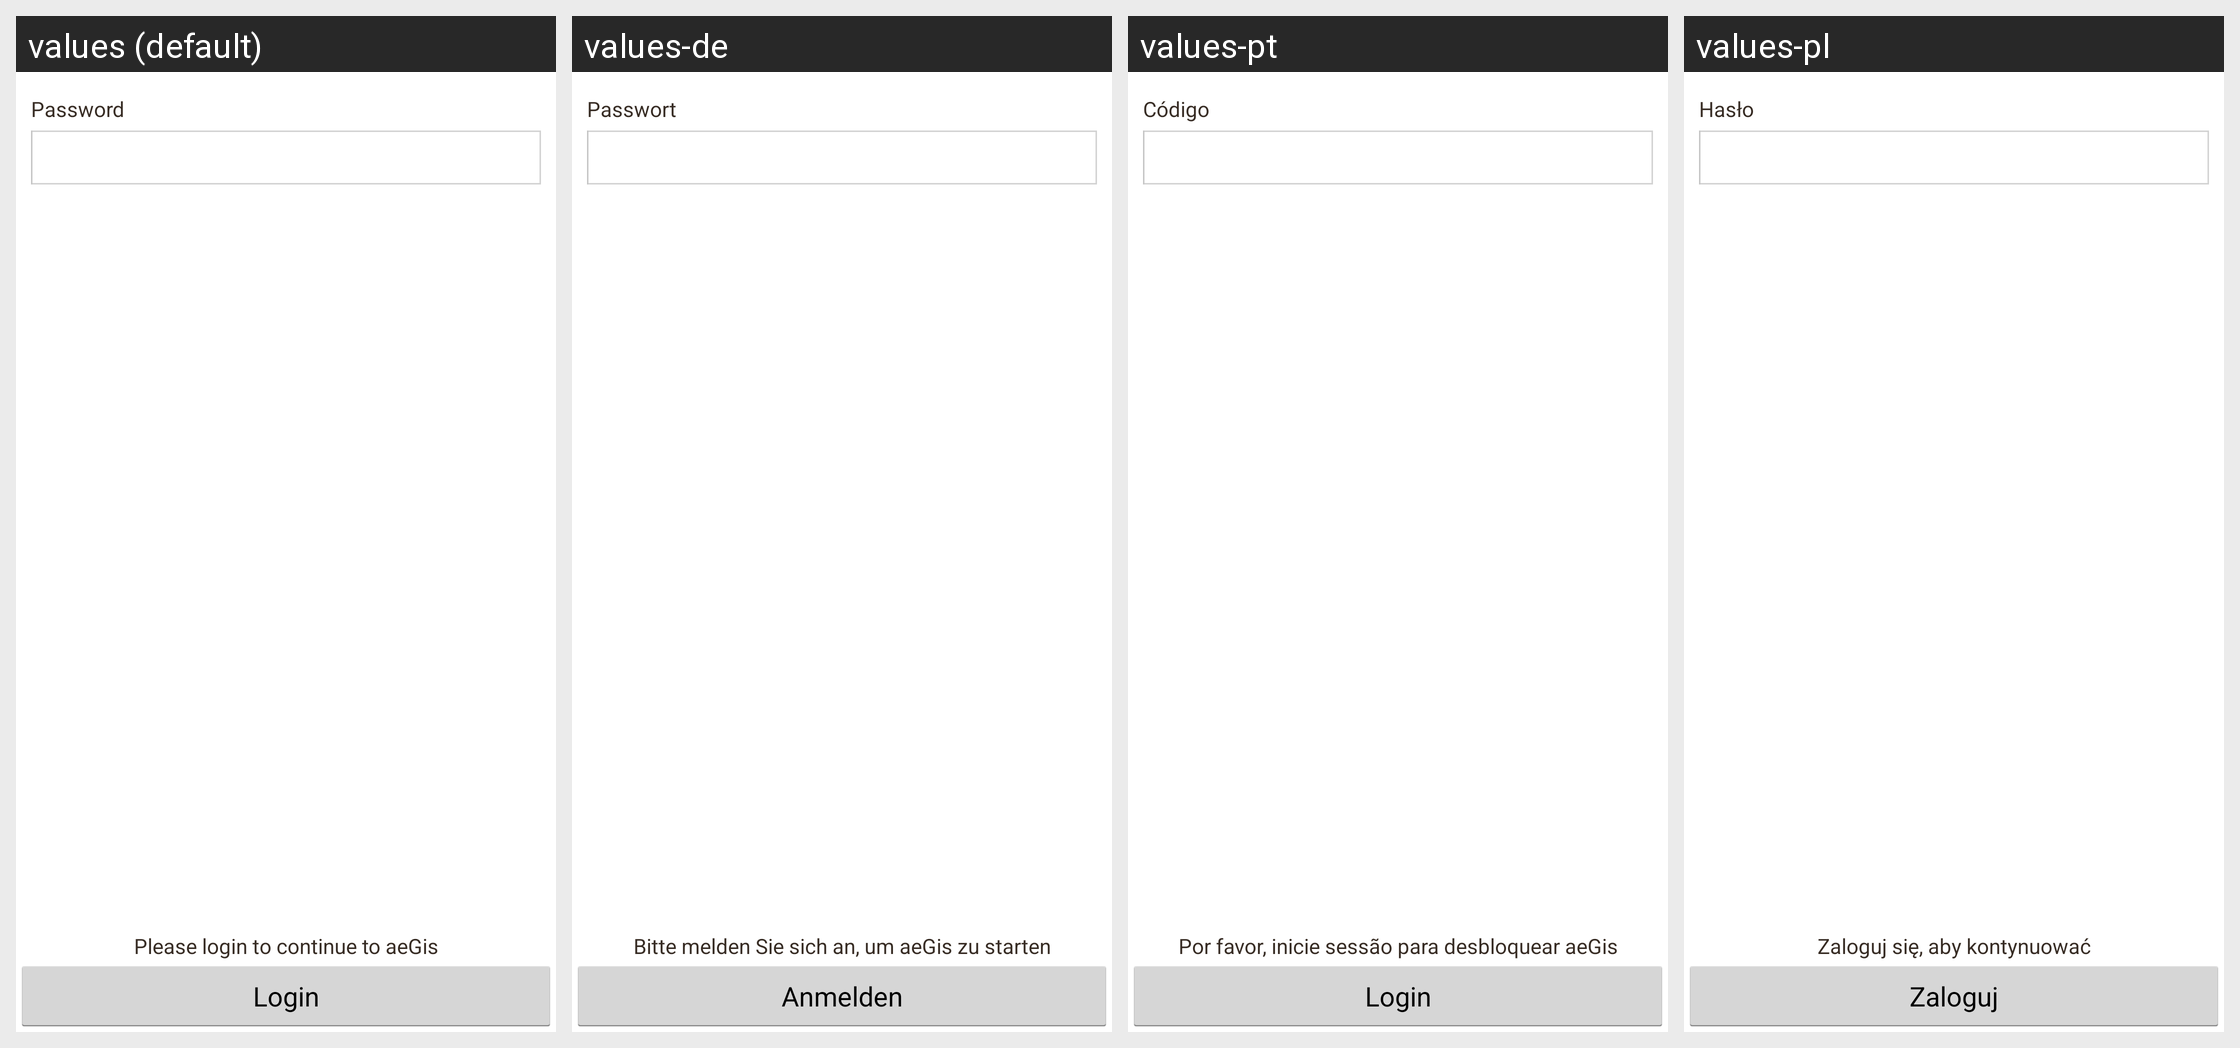

This grid shows one Android layout under several languages. Give, for every string resource on the screen, its name, the default text and each shown locale's text.
Android screen res/layout/login.xml rendered under 4 locales, left to right: values (default), values-de, values-pt, values-pl. Device: Nexus 5 (rendered at 1080×1920; each locale shown at half size, 540×960, under a caption strip naming it); theme Theme.
Other locales in the repository, not shown: values-ca, values-es, values-fr, values-hr, values-it, values-iw, values-sr.
Strings drawn on this screen, with the default value and each locale's value (text and hints the layout hard-codes, and strings that could not be matched under every locale, appear in the picture but are not listed):

login_password_button
  values: Login
  values-de: Anmelden
  values-pt: Login
  values-pl: Zaloguj

login_password_textview
  values: Password
  values-de: Passwort
  values-pt: Código
  values-pl: Hasło

login_password_summary
  values: Please login to continue to aeGis
  values-de: Bitte melden Sie sich an, um aeGis zu starten
  values-pt: Por favor, inicie sessão para desbloquear aeGis
  values-pl: Zaloguj się, aby kontynuować
